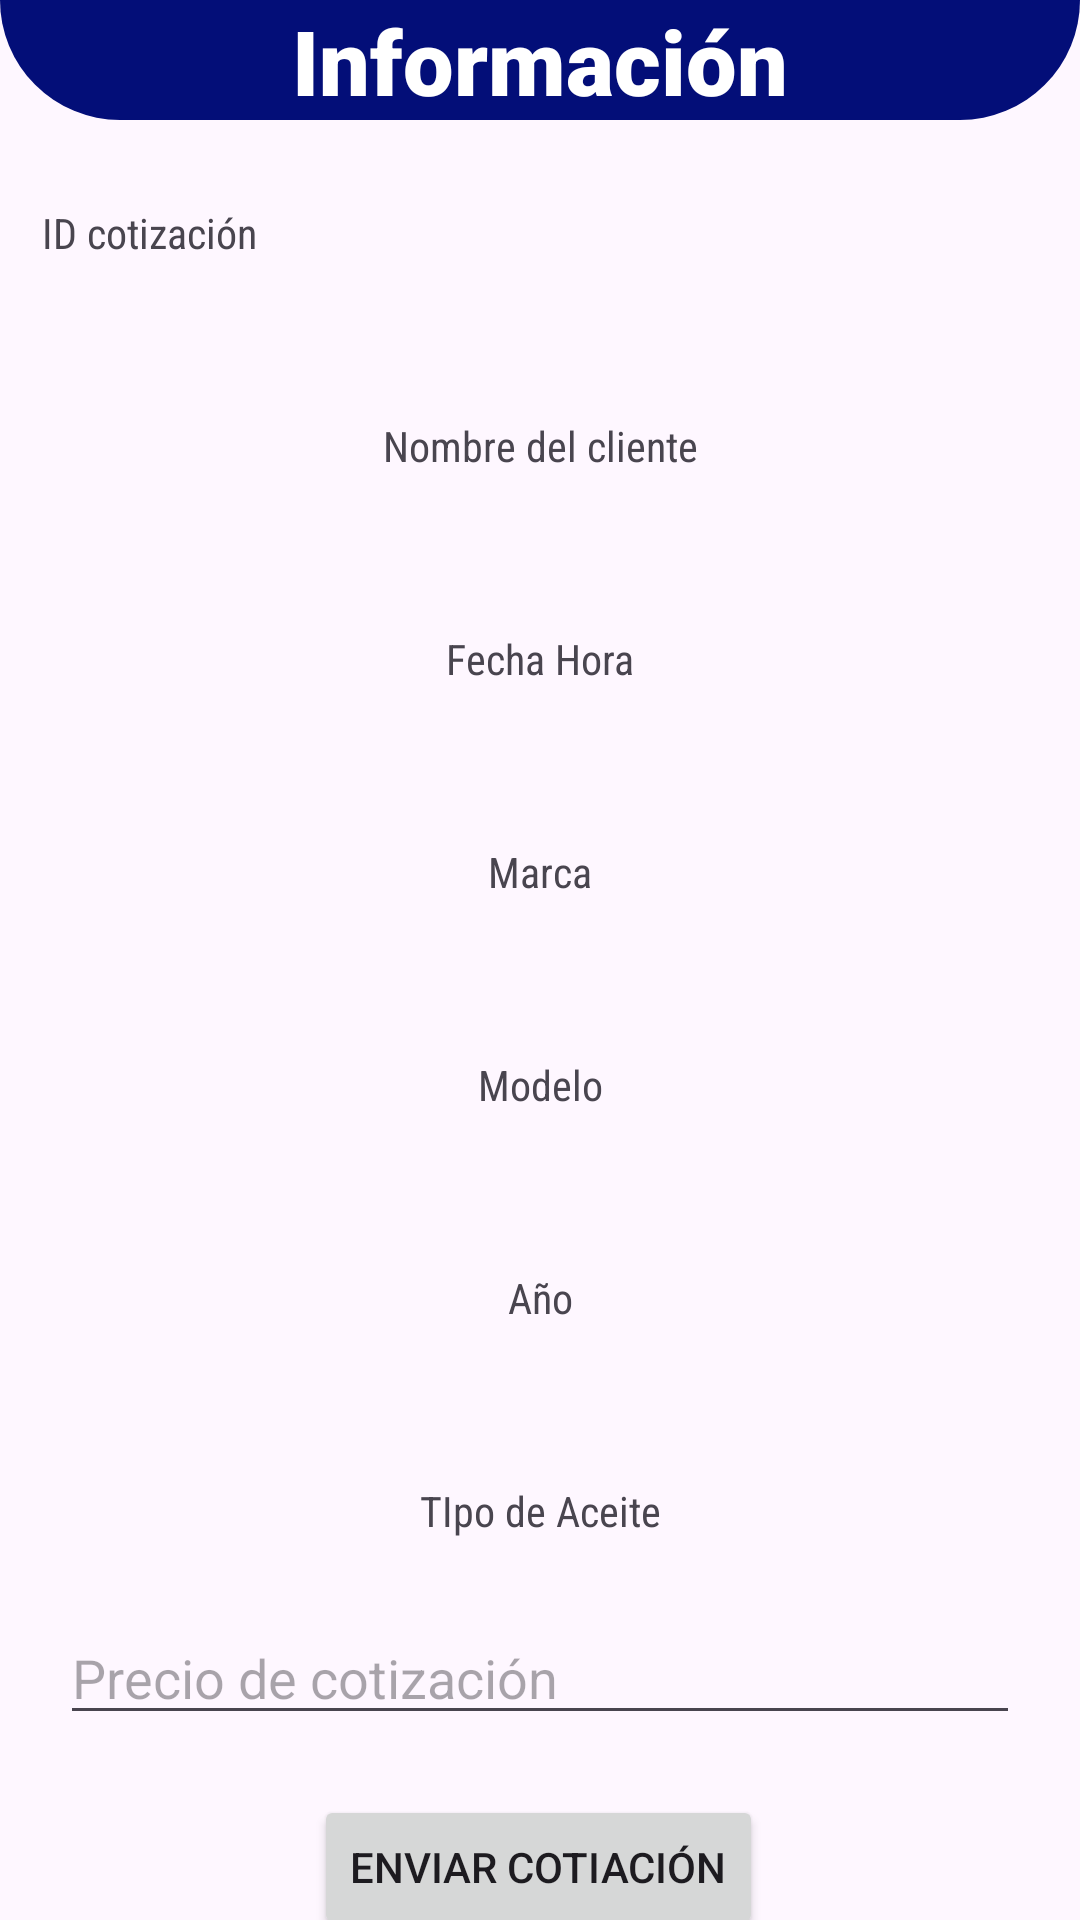

Here is an Android app screen rendered from its layout file. Give the layout XML and the strings, colors and styles it references.
<!-- AndroidManifest.xml: application theme Theme.Car_Wash_El_Catracho -->
<!-- res/layout/activity_informacion_decambio.xml -->
<?xml version="1.0" encoding="utf-8"?>
<androidx.constraintlayout.widget.ConstraintLayout xmlns:android="http://schemas.android.com/apk/res/android"
    xmlns:app="http://schemas.android.com/apk/res-auto"
    xmlns:tools="http://schemas.android.com/tools"
    android:layout_width="match_parent"
    android:layout_height="match_parent"
    tools:context=".Informacion_decambio">

    <androidx.constraintlayout.widget.ConstraintLayout
        android:id="@+id/fue"
        android:layout_width="match_parent"
        android:layout_height="40dp"
        android:background="@drawable/ronub_down"
        app:layout_constraintStart_toStartOf="parent"
        app:layout_constraintTop_toTopOf="parent">

        <TextView
            android:layout_width="match_parent"
            android:layout_height="wrap_content"
            android:fontFamily="sans-serif-black"
            android:text="Información"
            android:textAlignment="center"
            android:textColor="@color/white"
            android:textSize="30dp"
            app:layout_constraintBottom_toBottomOf="parent"
            app:layout_constraintEnd_toEndOf="parent"
            app:layout_constraintHorizontal_bias="1.0"
            app:layout_constraintStart_toStartOf="parent"
            app:layout_constraintTop_toTopOf="parent"
            app:layout_constraintVertical_bias="0.0" />
    </androidx.constraintlayout.widget.ConstraintLayout>

    <TextView
        android:id="@+id/textView17"
        android:layout_width="wrap_content"
        android:layout_height="wrap_content"
        android:fontFamily="sans-serif-condensed"
        android:layout_marginTop="28dp"
        android:text="ID cotización"
        app:layout_constraintEnd_toEndOf="parent"
        app:layout_constraintHorizontal_bias="0.048"
        app:layout_constraintStart_toStartOf="parent"
        app:layout_constraintTop_toBottomOf="@+id/fue" />

    <TextView
        android:id="@+id/txtxcorreoC"
        android:layout_width="wrap_content"
        android:layout_height="wrap_content"
        android:layout_marginTop="52dp"
        android:text="Fecha Hora"
        android:fontFamily="sans-serif-condensed"
        app:layout_constraintEnd_toEndOf="parent"
        app:layout_constraintStart_toStartOf="parent"
        app:layout_constraintTop_toBottomOf="@+id/txtnombreC" />

    <TextView
        android:id="@+id/txtPaisC"
        android:layout_width="wrap_content"
        android:layout_height="wrap_content"
        android:layout_marginTop="52dp"
        android:text="Marca"
        android:fontFamily="sans-serif-condensed"
        app:layout_constraintEnd_toEndOf="parent"
        app:layout_constraintStart_toStartOf="parent"
        app:layout_constraintTop_toBottomOf="@+id/txtxcorreoC" />

    <TextView
        android:id="@+id/textView20"
        android:layout_width="wrap_content"
        android:layout_height="wrap_content"
        android:layout_marginTop="52dp"
        android:text="Modelo"
        android:fontFamily="sans-serif-condensed"
        app:layout_constraintEnd_toEndOf="parent"
        app:layout_constraintStart_toStartOf="parent"
        app:layout_constraintTop_toBottomOf="@+id/txtPaisC" />

    <TextView
        android:id="@+id/textView21"
        android:layout_width="wrap_content"
        android:layout_height="wrap_content"
        android:layout_marginTop="52dp"
        android:text="Año"
        android:fontFamily="sans-serif-condensed"
        app:layout_constraintEnd_toEndOf="parent"
        app:layout_constraintStart_toStartOf="parent"
        app:layout_constraintTop_toBottomOf="@+id/textView20" />

    <TextView
        android:id="@+id/textView22"
        android:layout_width="wrap_content"
        android:layout_height="wrap_content"
        android:layout_marginTop="52dp"
        android:text="TIpo de Aceite"
        android:fontFamily="sans-serif-condensed"
        app:layout_constraintEnd_toEndOf="parent"
        app:layout_constraintStart_toStartOf="parent"
        app:layout_constraintTop_toBottomOf="@+id/textView21" />

    <EditText
        android:id="@+id/txtprecio"
        android:layout_width="0dp"
        android:layout_height="wrap_content"
        android:layout_marginStart="20dp"
        android:layout_marginTop="24dp"
        android:layout_marginEnd="20dp"
        android:ems="10"
        android:hint="Precio de cotización"
        android:inputType="number"
        app:layout_constraintEnd_toEndOf="parent"
        app:layout_constraintHorizontal_bias="1.0"
        app:layout_constraintStart_toStartOf="parent"
        app:layout_constraintTop_toBottomOf="@+id/textView22" />

    <Button
        android:id="@+id/btnAtrasC"
        android:layout_width="wrap_content"
        android:layout_height="wrap_content"
        android:layout_marginTop="20dp"
        android:text="Enviar Cotiación"
        app:layout_constraintEnd_toEndOf="parent"
        app:layout_constraintHorizontal_bias="0.498"
        app:layout_constraintStart_toStartOf="parent"
        app:layout_constraintTop_toBottomOf="@+id/txtprecio" />

    <TextView
        android:id="@+id/txtnombreC"
        android:layout_width="wrap_content"
        android:layout_height="wrap_content"
        android:layout_marginTop="52dp"
        android:fontFamily="sans-serif-condensed"
        android:text="Nombre del cliente"
        app:layout_constraintEnd_toEndOf="parent"
        app:layout_constraintStart_toStartOf="parent"
        app:layout_constraintTop_toBottomOf="@+id/textView17" />
</androidx.constraintlayout.widget.ConstraintLayout>
<!-- resources referenced by this layout -->
<resources>
  <!-- drawable ronub_down (drawable) -->
  <?xml version="1.0" encoding="utf-8"?>
  <shape xmlns:android="http://schemas.android.com/apk/res/android">
      <solid android:color="#030E78"/>
      <corners android:bottomLeftRadius="50dp"
          android:bottomRightRadius="50dp"></corners>
  
  </shape>
  <style name="Theme.Car_Wash_El_Catracho" parent="Base.Theme.Car_Wash_El_Catracho" />
  <style name="Base.Theme.Car_Wash_El_Catracho" parent="Theme.Material3.DayNight.NoActionBar">
          
          <item name="colorPrimary">#030E78</item>
          <item name="colorSecondary">@color/black</item>
  
  
          
      </style>
  <!-- not gathered from this repository: default colours our renderer supplied (Android Studio template values) -->
  <color name="black">#FF000000</color>
  <color name="white">#FFFFFFFF</color>
</resources>
